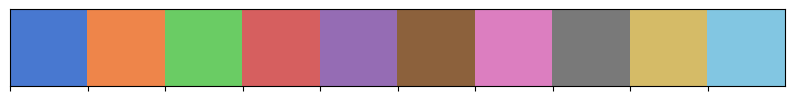

The script that saved this image:
import os
import matplotlib
matplotlib.rcParams['pdf.fonttype'] = 42
matplotlib.rcParams['ps.fonttype'] = 42
import matplotlib.pyplot as plt
import seaborn as sns

DIR_INPUT = "input"
DIR_OUTPUT = "output"

for dirs in [DIR_INPUT, DIR_OUTPUT]:
    if not os.path.exists(dirs):
        os.makedirs(dirs)

# globals for heatmaps and equations (to prevent circular imports)
KON = 1.
KP = 10.
T = 1000.
KF = 1.0

#color_palette = plt.cm.get_cmap('Classic', 10)  # unnecessary unless you want different colours
#colour_palette = sns.color_palette("muted", 10)
colour_palette = sns.color_palette("muted",10)
sns.palplot(colour_palette)
#plt.show()

COLOR_SCHEME = {'c' : 'k',
                'koff' : colour_palette[3],
                'simple_fisher' : colour_palette[4],
                'numerical_fisher_sp' : colour_palette[9],
                'numerical_fisher' : colour_palette[2],
                'heuristic' : colour_palette[1]}
